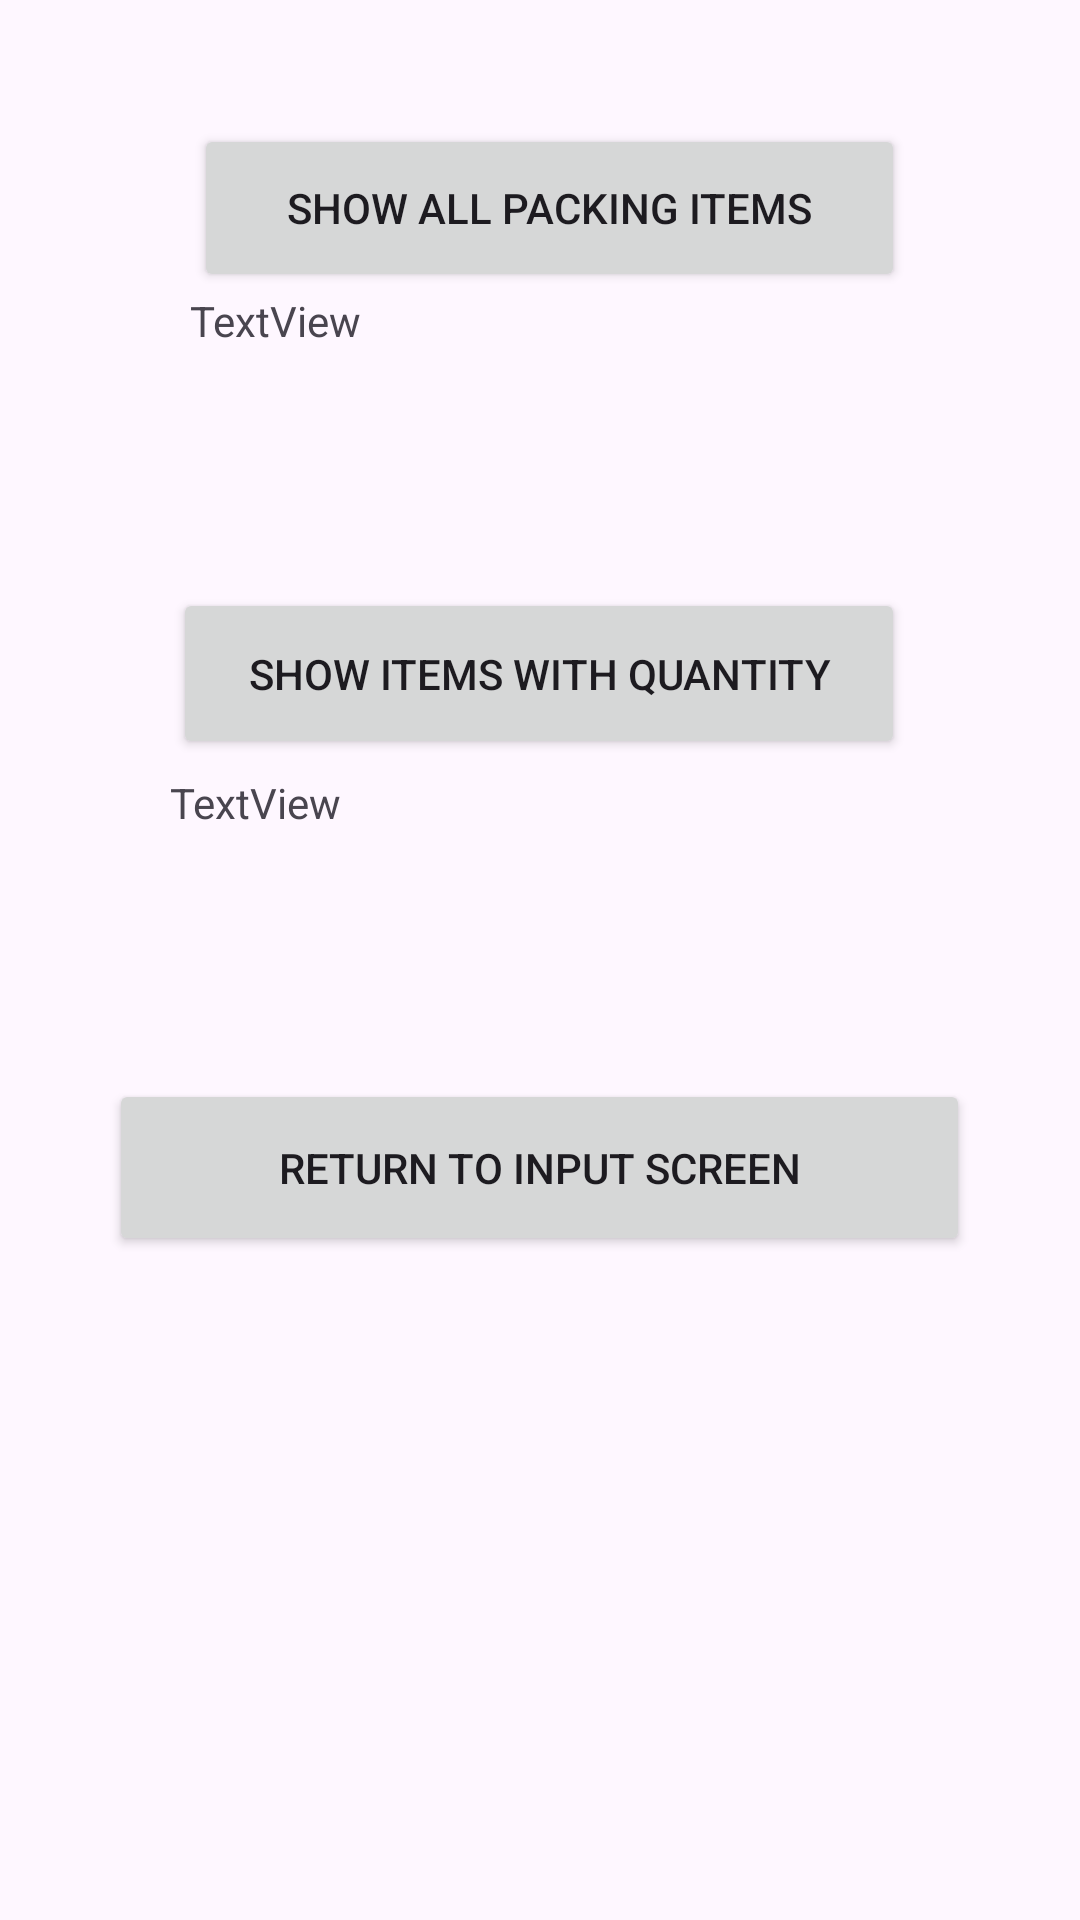

Here is an Android app screen rendered from its layout file. Give the layout XML and the strings, colors and styles it references.
<!-- AndroidManifest.xml: application theme Theme.PracticeTravelApp -->
<!-- res/layout/activity_main3.xml -->
<?xml version="1.0" encoding="utf-8"?>
<androidx.constraintlayout.widget.ConstraintLayout xmlns:android="http://schemas.android.com/apk/res/android"
    xmlns:app="http://schemas.android.com/apk/res-auto"
    xmlns:tools="http://schemas.android.com/tools"
    android:id="@+id/main"
    android:layout_width="match_parent"
    android:layout_height="match_parent"
    tools:context=".MainActivity3">

    <Button
        android:id="@+id/btnShowItems"
        android:layout_width="237dp"
        android:layout_height="56dp"
        android:text="Show all packing Items"
        app:layout_constraintBottom_toBottomOf="parent"
        app:layout_constraintEnd_toEndOf="parent"
        app:layout_constraintHorizontal_bias="0.525"
        app:layout_constraintStart_toStartOf="parent"
        app:layout_constraintTop_toTopOf="parent"
        app:layout_constraintVertical_bias="0.071" />

    <Button
        android:id="@+id/btnItemsQuantity"
        android:layout_width="244dp"
        android:layout_height="57dp"
        android:text="Show items with quantity"
        app:layout_constraintBottom_toBottomOf="parent"
        app:layout_constraintEnd_toEndOf="parent"
        app:layout_constraintHorizontal_bias="0.497"
        app:layout_constraintStart_toStartOf="parent"
        app:layout_constraintTop_toTopOf="parent"
        app:layout_constraintVertical_bias="0.336" />

    <Button
        android:id="@+id/btnMainMenu"
        android:layout_width="287dp"
        android:layout_height="59dp"
        android:text="Return to input screen"
        app:layout_constraintBottom_toBottomOf="parent"
        app:layout_constraintEnd_toEndOf="parent"
        app:layout_constraintHorizontal_bias="0.498"
        app:layout_constraintStart_toStartOf="parent"
        app:layout_constraintTop_toTopOf="parent"
        app:layout_constraintVertical_bias="0.619" />

    <TextView
        android:id="@+id/txtShowItems"
        android:layout_width="255dp"
        android:layout_height="103dp"
        android:text="TextView"
        app:layout_constraintBottom_toBottomOf="parent"
        app:layout_constraintEnd_toEndOf="parent"
        app:layout_constraintHorizontal_bias="0.602"
        app:layout_constraintStart_toStartOf="parent"
        app:layout_constraintTop_toTopOf="parent"
        app:layout_constraintVertical_bias="0.181" />

    <TextView
        android:id="@+id/txtItemsQuantity"
        android:layout_width="250dp"
        android:layout_height="96dp"
        android:text="TextView"
        app:layout_constraintBottom_toBottomOf="parent"
        app:layout_constraintEnd_toEndOf="parent"
        app:layout_constraintHorizontal_bias="0.515"
        app:layout_constraintStart_toStartOf="parent"
        app:layout_constraintTop_toTopOf="parent"
        app:layout_constraintVertical_bias="0.474" />
</androidx.constraintlayout.widget.ConstraintLayout>
<!-- resources referenced by this layout -->
<resources>
  <style name="Theme.PracticeTravelApp" parent="Base.Theme.PracticeTravelApp" />
  <style name="Base.Theme.PracticeTravelApp" parent="Theme.Material3.DayNight.NoActionBar">
          
          
      </style>
</resources>
